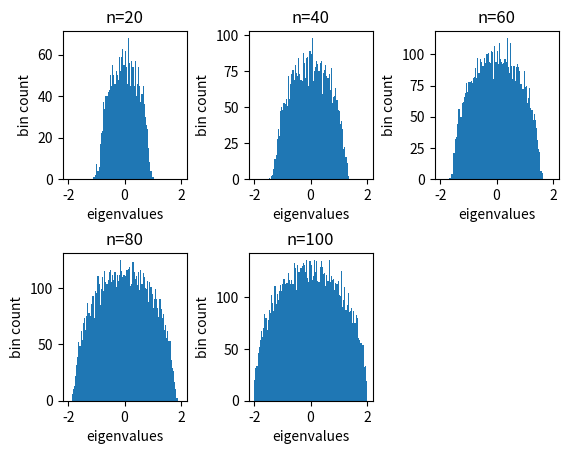

Recreate this plot in Python.
import numpy as np
import matplotlib.pyplot as plt
#import tenpy
#from skrmt.ensemble import GaussianEnsemble

# Eigenvalue dist for n = 100, m = 25, 50, ... 100

n = 100
m = 150
k = 0

for i in range(20, 101, 20):
    k = k + 1
    eigDist = []
    for j in range(100):
        
        m = np.random.normal(0, np.sqrt(2/n), (i, i))
        goe = (m + m.transpose())/2

        eigs = np.linalg.eigvalsh(goe)
        eigs = np.unique(eigs)

        for e in eigs:
            eigDist.append(e)

    plt.subplot(2, 3, k)
    plt.hist(eigDist, bins=100, range=(-2,2))
    plt.xlabel("eigenvalues")
    plt.ylabel("bin count")
    plt.title(f'n={i}')
    plt.subplots_adjust(hspace=0.5, wspace=0.5)

plt.show()


# Checking with libraries if distribution mkes sense
#P = tenpy.linalg.random_matrix.GOE((i, i))
#goe = GaussianEnsemble(beta=1, n=i).matrix * 1/20